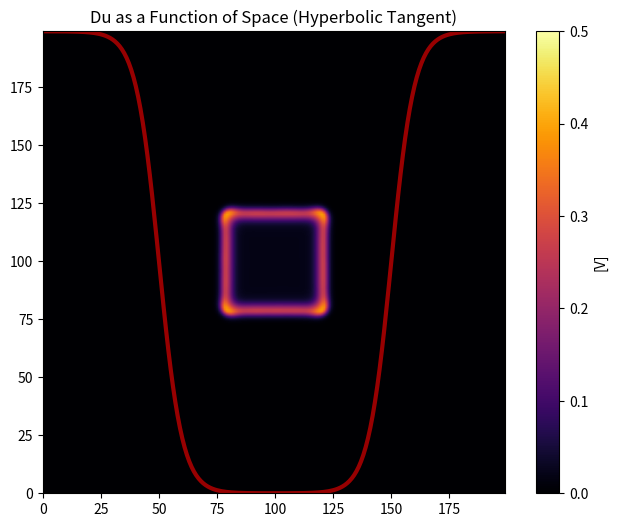

This figure's Python source:
import numpy as np
import matplotlib.pyplot as plt
import matplotlib.animation as animation

'''Trying out the way to make p1 changable'''

def init_params(p1_value, s_value):
    p1 = p1_value
    s_local = s_value if s_value is not None else s
    p2 = L - p1
    x = np.linspace(0, L, N, endpoint=False)
    input1 = s_local * (x - p1)
    input2 = s_local * -1 * (x - p2)
    tanfunc = scale * ((height - 1) / 2 * (2 - np.tanh(input1) - np.tanh(input2)) + 1)
    Du = np.full((N, N), tanfunc)
    Dv = (scale / 2) * np.ones_like(Du)
    dx = L / N
    dt = ((dx) ** 2) / (4 * Du.max()) - 0.1
    return dict(p1=p1, p2=p2, x=x, tanfunc=tanfunc, Du=Du, Dv=Dv, dx=dx, dt=dt, s=s_local)

F, k =  0.046, 0.064 #(Stripes) #0.028, 0.064 (Dots) #0.010, 0.046 (Dynamic) #0.037, 0.06 (Standard)
N = 200
L = 200
dx = L / N
height = 3
dy = dx
n_steps =  400 #10000 #Using 300 for video. 
# p1 = 50. #normally what I use
# p2 = 150

p1 = 50
p2 = 200-p1
s = .1 #controls the shappness of the tanh function - keep s = 0.1  for normal use. 
x = np.linspace(0,L,N,endpoint=False)

scale = 0.16



input1 = s * (x - p1) #so, this creates a bunch of values between the two boundries and creates them into inputs for the tanh functions
input2 =  s * -1 * (x - p2)
tanfunc =   scale * ((height - 1)/2 * (2-np.tanh(input1) - np.tanh(input2)) +1) #now that we have a bunch of values between these two boundries, we can use the tanh function to create a bunch of diffusion constants between those two boundries
Du =  np.full((N,N), tanfunc) #Now a bunch of diffusion constants are created between those two boundries which all change. Each is slightly different, but the main change is at 25 and 75. So after those, the 
#diffusion constants are much lower. Currently, with sharpess = 0.1, and pi = 25 with p2 = 75, the diffusion constants are between 0 and 2. So we can define Dv later with the same process, maybe just saying that Dv = 2 * Du
Dv =  (scale/2) * np.ones_like(Du)  # Dv = 0.08 For now I have placed Dv = Du/2 because that is the ratio we have been using so far. I still don't know why works, but it does.

dt = ((dx)**2)/(4 * Du.max())-0.1 #This is the time step, which is based on the diffusion constant. This is a function for the time step. 

# print('Du max', Du.max())


# print('Du', Du)
# print('Dv', Dv)

def first_derivative(M, axis):
    firstD = (np.roll(M, 1, axis) - np.roll(M, -1, axis)) / (2 * dx)
    return firstD
        
def combined_derivative(D, Concentration):
    dD_dx = first_derivative(D, 0)
    dU_dx = first_derivative(Concentration, 0)
    dD_dy = first_derivative(D, 1)
    dU_dy = first_derivative(Concentration, 1)
    return dD_dx * dU_dx + dD_dy * dU_dy


def laplacian(Z, dx):
    d2Z_dx2 = np.roll(Z, 1, 0) - 2 * Z + np.roll(Z, -1, 0)
    d2Z_dy2 = np.roll(Z, 1, 1) - 2 * Z + np.roll(Z, -1, 1) 

    derivative = (d2Z_dx2 + d2Z_dy2)/(dx * dx) 
    # should this not be (d2Z_dx2/dx * dx) + (d2Z_dy2/dy * dy)? I think we are saying that 
    #dy = dx. So it doesn't matter and we combine like terms. 
    return derivative

def solver(U, V, Du, Dv, F, k, dx, dt):
    Lu = laplacian(U, dx)
    Lv = laplacian(V, dx)

    uvv = U * V * V

    U += (Du * Lu + combined_derivative(Du,U) - uvv + F * (1 - U)) * dt
    V += (Dv * Lv + combined_derivative(Dv,V) + uvv - (F+k) * V) * dt
    #Here is forward euler's method for the next time step. 
    return U, V
U = np.ones((N,N))
V = np.zeros((N,N))


r = 20
U[N//2 - r:N//2+r, N//2 - r: N//2 + r] = 0.75 #orginally was 0.50
V[N//2 - r:N//2+r, N//2 - r: N//2 + r] = 0.50 #orginally was 0.25
U += 0.05 * np.random.rand(N,N)
V += 0.05 * np.random.rand(N,N)


if __name__ =='__main__':
    fig, ax = plt.subplots(figsize=(8,6)) #regular sizing in a cube

    im = ax.imshow(V, cmap='inferno', interpolation='bilinear', vmin=0, vmax=0.5)
    plt.axis('on')
    cbar = fig.colorbar(im, ax=ax)
    cbar.set_label('[V]')

    tanh_y = (tanfunc - tanfunc.min()) / (tanfunc.max() - tanfunc.min()) * (N - 1)

    # x-coordinates: pixel indices (0 to N-1)
    x_coords = np.arange(N)

    # Overlay line: static sine curve
    tanh_line, = ax.plot(x_coords, tanh_y, color='red', linewidth=3, alpha=0.6)

    # Set axes to avoid autoscaling that might hide the line
    ax.set_xlim(0, N-1)
    ax.set_ylim(0, N-1)

    ax.set_title('Du as a Function of Space (Hyperbolic Tangent)')

    def update(frame, U, V, Du, Dv, F, k, dx, dt, tanh_line):
        for _ in range(100):
            U, V = solver(U, V, Du, Dv, F, k, dx, dt)
        im.set_array(V)
        return [im, tanh_line]


    ani = animation.FuncAnimation(fig, update, frames=n_steps, interval = 0.1, blit=True, fargs=(U, V, Du, Dv, F, k, dx, dt, tanh_line))
    #ani.save('Gray_Scott_Animation.mp4', writer='ffmpeg', fps=30, dpi=300) #Save the animation as a video file
    plt.show()
